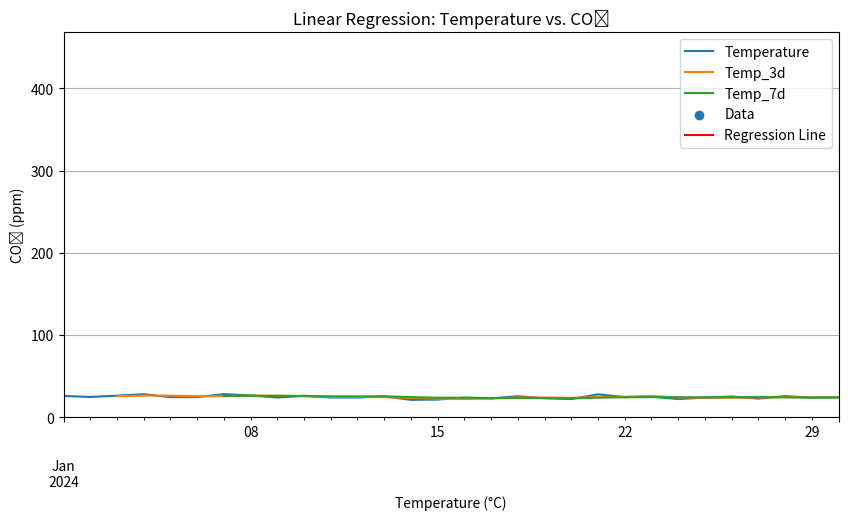

The matplotlib source for this figure:
# 📦 Import necessary libraries
import pandas as pd
import numpy as np
import matplotlib.pyplot as plt
import seaborn as sns
from scipy.stats import linregress

# 🎲 Set random seed for reproducibility
np.random.seed(42)

# 📆 Create a time series index (30 days starting from Jan 1, 2024)
date_rng = pd.date_range(start='2024-01-01', periods=30, freq='D')

# 🌡️ Simulate sensor data
temperature = np.random.normal(loc=25, scale=2, size=30)  # °C
humidity = np.random.normal(loc=60, scale=5, size=30)     # %
co2 = 400 + temperature * 1.5 + np.random.normal(0, 5, size=30)  # ppm, linearly related to temp + noise

# 🧱 Create a DataFrame
df = pd.DataFrame({
    'Date': date_rng,
    'Temperature': temperature,
    'Humidity': humidity,
    'CO2': co2
})

# 🗂️ Set Date as index
df.set_index('Date', inplace=True)

# 👀 Display the first few rows
df.head()


# 🔁 Calculate rolling statistics
df['Temp_3d'] = df['Temperature'].rolling(window=3).mean()      # 3-day rolling mean
df['Temp_7d'] = df['Temperature'].rolling(window=7).mean()      # 7-day rolling mean
df['Temp_std_3d'] = df['Temperature'].rolling(window=3).std()   # 3-day rolling std deviation

# 📈 Plot the original and smoothed temperature data
df[['Temperature', 'Temp_3d', 'Temp_7d']].plot(figsize=(10, 5), title='Temperature: Raw vs. Rolling Averages')
plt.xlabel('Date')
plt.ylabel('Temperature (°C)')
plt.grid(True)
plt.legend()
plt.show()

# 🔗 Calculate correlation coefficients
correlation_matrix = df[['Temperature', 'Humidity', 'CO2']].corr()

# 🖨️ Display the correlation matrix
print("Correlation Matrix:")
print(correlation_matrix)


# 📉 Create scatter plot with regression line
sns.regplot(data=df, x='Temperature', y='CO2')
plt.title('Scatter Plot with Regression Line: Temperature vs. CO₂')
plt.xlabel('Temperature (°C)')
plt.ylabel('CO₂ (ppm)')
plt.grid(True)
plt.show()


# 📐 Prepare variables (drop NA if any)
x = df['Temperature'].dropna()
y = df['CO2'].dropna()
common_idx = x.index.intersection(y.index)
x = x.loc[common_idx]
y = y.loc[common_idx]

# 🔍 Perform linear regression
slope, intercept, r_value, p_value, std_err = linregress(x, y)

# 📊 Print regression results
print(f"Slope: {slope:.2f}")
print(f"Intercept: {intercept:.2f}")
print(f"R-squared: {r_value**2:.2f}")
print(f"P-value: {p_value:.4f}")
print(f"Standard Error: {std_err:.2f}")

# 🖼️ Plot with regression line
plt.scatter(x, y, label='Data')
plt.plot(x, slope * x + intercept, color='red', label='Regression Line')
plt.xlabel('Temperature (°C)')
plt.ylabel('CO₂ (ppm)')
plt.title('Linear Regression: Temperature vs. CO₂')
plt.legend()
plt.grid(True)
plt.show()
